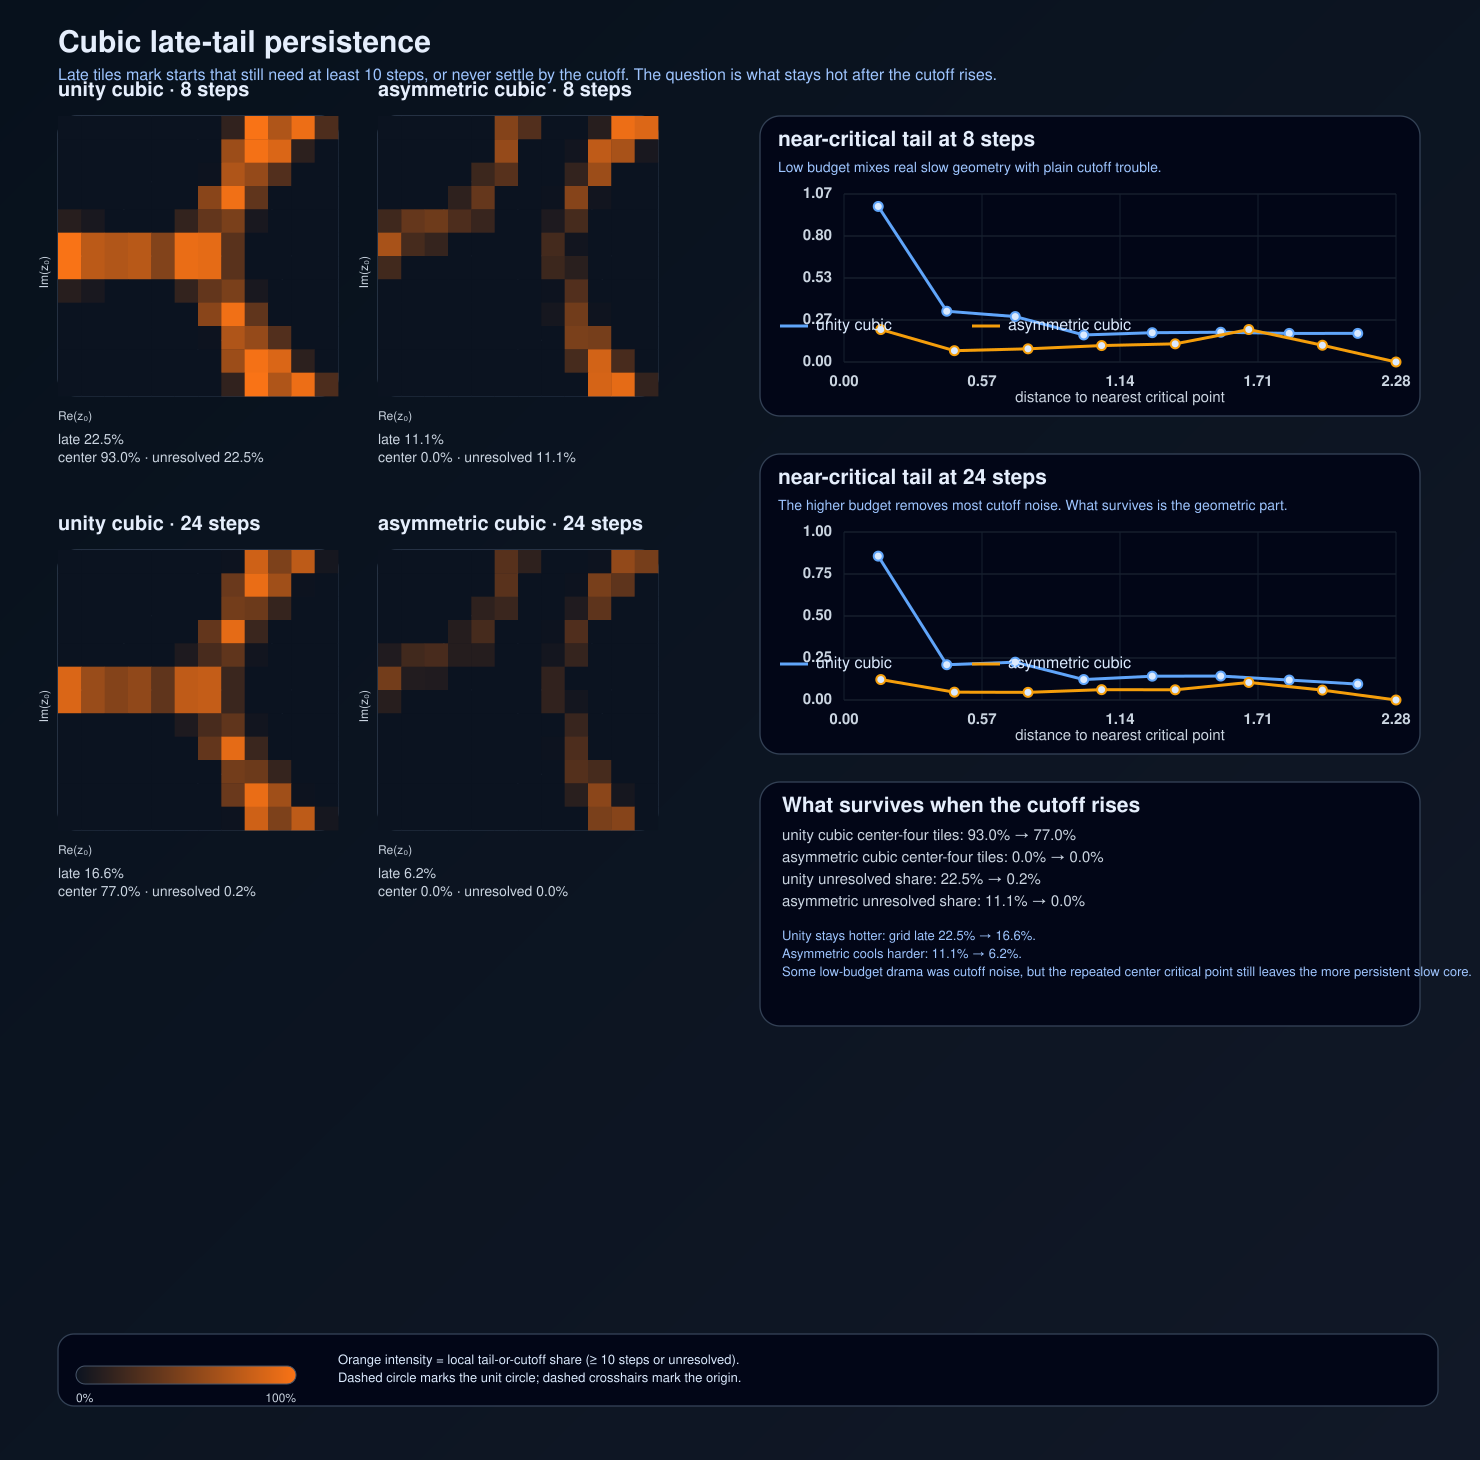

The file beside this chart, header and first rows:
polynomial, budget, tile_x, tile_y, x_min, x_max, y_min, y_max, sample_count, mean_iterations, late_fraction, unresolved_fraction
unity-cubic, 8, 0, 0, -1.6, -1.333, 1.333, 1.6, 100, 6.0, 0.0, 0.0
unity-cubic, 8, 1, 0, -1.333, -1.067, 1.333, 1.6, 100, 5.7, 0.0, 0.0
unity-cubic, 8, 2, 0, -1.067, -0.8, 1.333, 1.6, 100, 5.01, 0.0, 0.0
unity-cubic, 8, 3, 0, -0.8, -0.5333, 1.333, 1.6, 100, 5.0, 0.0, 0.0
unity-cubic, 8, 4, 0, -0.5333, -0.2667, 1.333, 1.6, 100, 5.0, 0.0, 0.0
unity-cubic, 8, 5, 0, -0.2667, 0.0, 1.333, 1.6, 100, 5.55, 0.0, 0.0
unity-cubic, 8, 6, 0, 0.0, 0.2667, 1.333, 1.6, 100, 6.3, 0.0, 0.0
unity-cubic, 8, 7, 0, 0.2667, 0.5333, 1.333, 1.6, 100, 7.6, 0.16, 0.16
unity-cubic, 8, 8, 0, 0.5333, 0.8, 1.333, 1.6, 100, 8.0, 1.0, 1.0
unity-cubic, 8, 9, 0, 0.8, 1.067, 1.333, 1.6, 100, 7.91, 0.69, 0.69
unity-cubic, 8, 10, 0, 1.067, 1.333, 1.333, 1.6, 100, 8.0, 0.95, 0.95
unity-cubic, 8, 11, 0, 1.333, 1.6, 1.333, 1.6, 100, 7.98, 0.28, 0.28
unity-cubic, 8, 0, 1, -1.6, -1.333, 1.067, 1.333, 100, 6.0, 0.0, 0.0
unity-cubic, 8, 1, 1, -1.333, -1.067, 1.067, 1.333, 100, 5.32, 0.0, 0.0
unity-cubic, 8, 2, 1, -1.067, -0.8, 1.067, 1.333, 100, 5.0, 0.0, 0.0
unity-cubic, 8, 3, 1, -0.8, -0.5333, 1.067, 1.333, 100, 4.6, 0.0, 0.0
unity-cubic, 8, 4, 1, -0.5333, -0.2667, 1.067, 1.333, 100, 4.59, 0.0, 0.0
unity-cubic, 8, 5, 1, -0.2667, 0.0, 1.067, 1.333, 100, 5.1, 0.0, 0.0
unity-cubic, 8, 6, 1, 0.0, 0.2667, 1.067, 1.333, 100, 6.31, 0.0, 0.0
unity-cubic, 8, 7, 1, 0.2667, 0.5333, 1.067, 1.333, 100, 7.87, 0.61, 0.61
unity-cubic, 8, 8, 1, 0.5333, 0.8, 1.067, 1.333, 100, 8.0, 0.98, 0.98
unity-cubic, 8, 9, 1, 0.8, 1.067, 1.067, 1.333, 100, 8.0, 0.87, 0.87
unity-cubic, 8, 10, 1, 1.067, 1.333, 1.067, 1.333, 100, 7.7, 0.14, 0.14
unity-cubic, 8, 11, 1, 1.333, 1.6, 1.067, 1.333, 100, 7.13, 0.0, 0.0
unity-cubic, 8, 0, 2, -1.6, -1.333, 0.8, 1.067, 100, 6.0, 0.0, 0.0
unity-cubic, 8, 1, 2, -1.333, -1.067, 0.8, 1.067, 100, 5.4, 0.0, 0.0
unity-cubic, 8, 2, 2, -1.067, -0.8, 0.8, 1.067, 100, 4.93, 0.0, 0.0
unity-cubic, 8, 3, 2, -0.8, -0.5333, 0.8, 1.067, 100, 3.92, 0.0, 0.0
unity-cubic, 8, 4, 2, -0.5333, -0.2667, 0.8, 1.067, 100, 3.77, 0.0, 0.0
unity-cubic, 8, 5, 2, -0.2667, 0.0, 0.8, 1.067, 100, 4.97, 0.0, 0.0
unity-cubic, 8, 6, 2, 0.0, 0.2667, 0.8, 1.067, 100, 6.65, 0.01, 0.01
unity-cubic, 8, 7, 2, 0.2667, 0.5333, 0.8, 1.067, 100, 7.91, 0.69, 0.69
unity-cubic, 8, 8, 2, 0.5333, 0.8, 0.8, 1.067, 100, 7.69, 0.58, 0.58
unity-cubic, 8, 9, 2, 0.8, 1.067, 0.8, 1.067, 100, 7.6, 0.3, 0.3
unity-cubic, 8, 10, 2, 1.067, 1.333, 0.8, 1.067, 100, 6.6, 0.0, 0.0
unity-cubic, 8, 11, 2, 1.333, 1.6, 0.8, 1.067, 100, 6.27, 0.0, 0.0
unity-cubic, 8, 0, 3, -1.6, -1.333, 0.5333, 0.8, 100, 6.45, 0.0, 0.0
unity-cubic, 8, 1, 3, -1.333, -1.067, 0.5333, 0.8, 100, 5.88, 0.0, 0.0
unity-cubic, 8, 2, 3, -1.067, -0.8, 0.5333, 0.8, 100, 5.12, 0.0, 0.0
unity-cubic, 8, 3, 3, -0.8, -0.5333, 0.5333, 0.8, 100, 4.46, 0.0, 0.0
unity-cubic, 8, 4, 3, -0.5333, -0.2667, 0.5333, 0.8, 100, 4.38, 0.0, 0.0
unity-cubic, 8, 5, 3, -0.2667, 0.0, 0.5333, 0.8, 100, 5.57, 0.0, 0.0
unity-cubic, 8, 6, 3, 0.0, 0.2667, 0.5333, 0.8, 100, 7.68, 0.53, 0.53
unity-cubic, 8, 7, 3, 0.2667, 0.5333, 0.5333, 0.8, 100, 8.0, 0.97, 0.97
unity-cubic, 8, 8, 3, 0.5333, 0.8, 0.5333, 0.8, 100, 7.5, 0.36, 0.36
unity-cubic, 8, 9, 3, 0.8, 1.067, 0.5333, 0.8, 100, 6.17, 0.0, 0.0
unity-cubic, 8, 10, 3, 1.067, 1.333, 0.5333, 0.8, 100, 5.72, 0.0, 0.0
unity-cubic, 8, 11, 3, 1.333, 1.6, 0.5333, 0.8, 100, 5.82, 0.0, 0.0
unity-cubic, 8, 0, 4, -1.6, -1.333, 0.2667, 0.5333, 100, 7.55, 0.12, 0.12
unity-cubic, 8, 1, 4, -1.333, -1.067, 0.2667, 0.5333, 100, 7.1, 0.06, 0.06
unity-cubic, 8, 2, 4, -1.067, -0.8, 0.2667, 0.5333, 100, 6.35, 0.0, 0.0
unity-cubic, 8, 3, 4, -0.8, -0.5333, 0.2667, 0.5333, 100, 6.09, 0.0, 0.0
unity-cubic, 8, 4, 4, -0.5333, -0.2667, 0.2667, 0.5333, 100, 6.12, 0.0, 0.0
unity-cubic, 8, 5, 4, -0.2667, 0.0, 0.2667, 0.5333, 100, 7.16, 0.17, 0.17
unity-cubic, 8, 6, 4, 0.0, 0.2667, 0.2667, 0.5333, 100, 7.14, 0.37, 0.37
unity-cubic, 8, 7, 4, 0.2667, 0.5333, 0.2667, 0.5333, 100, 7.56, 0.47, 0.47
unity-cubic, 8, 8, 4, 0.5333, 0.8, 0.2667, 0.5333, 100, 6.29, 0.06, 0.06
unity-cubic, 8, 9, 4, 0.8, 1.067, 0.2667, 0.5333, 100, 5.03, 0.0, 0.0
unity-cubic, 8, 10, 4, 1.067, 1.333, 0.2667, 0.5333, 100, 4.96, 0.0, 0.0
unity-cubic, 8, 11, 4, 1.333, 1.6, 0.2667, 0.5333, 100, 5.0, 0.0, 0.0
... 516 more rows
